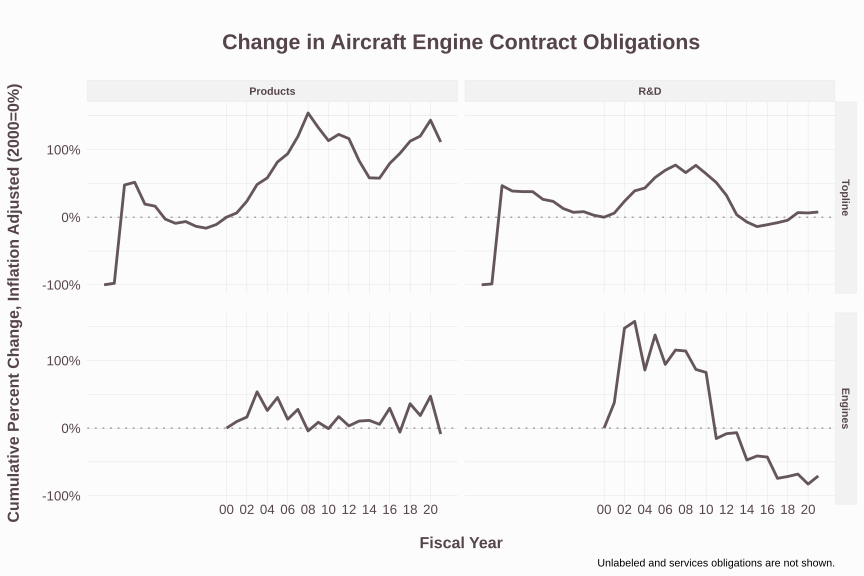

Source data for this figure (header and first rows):
Fiscal_Year, SimpleArea, type, Action_Obligation_OMB23_GDP21, Action_Obligation_OMB23_GDP21.lagged, amount_change, Action_Obligation_OMB23_GDP21.2000, baseline_change, amount_percent_change, baseline_percent_change, .group
1988, Products, Topline, 6261317, 0, 0, 30078716039, -30072454722, NA, -0.9998, 1
1988, R&D, Topline, 1508690, 0, 0, 8643494891, -8641986201, NA, -0.9998, 2
1989, Products, Topline, 1130041401, 6261317, 631017871, 51076351955, -49946310554, 100.8, -0.9779, 3
1989, R&D, Topline, 196782288, 1508690, 164950672, 15237861911, -15041079623, 109.3, -0.9871, 4
1990, Products, Topline, 134503039092, 1130041401, 74254047548, 91081794136, 43421244956, 65.71, 0.4767, 5
1990, R&D, Topline, 39599347886, 196782288, 17645815147, 26993630141, 12605717745, 89.67, 0.467, 6
1991, Products, Topline, 138157365630, 134503039092, 3654326538, 91081794136, 47075571494, 0.02717, 0.5168, 7
1991, R&D, Topline, 37438411994, 39599347886, -2160935892, 26993630141, 10444781853, -0.05457, 0.3869, 8
1992, Products, Topline, 108737399522, 138157365630, -29419966108, 91081794136, 17655605386, -0.2129, 0.1938, 9
1992, R&D, Topline, 37217289643, 37438411994, -221122351, 26993630141, 10223659502, -0.005906, 0.3787, 10
1993, Products, Topline, 105978521044, 108737399522, -2758878479, 91081794136, 14896726907, -0.02537, 0.1636, 11
1993, R&D, Topline, 37194552187, 37217289643, -22737456, 26993630141, 10200922046, -0.0006109, 0.3779, 12
1994, Products, Topline, 88965525503, 105978521044, -17286153017, 91610335099, -2645116860, -0.1631, -0.02887, 13
1994, R&D, Topline, 36894358472, 37194552187, -976525575, 29170270779, 7724087694, -0.02625, 0.2648, 14
1995, Products, Topline, 83341100081, 88965525503, -5624425422, 91610335099, -8276374102, -0.06322, -0.09034, 15
1995, R&D, Topline, 36013971129, 36894358472, -880387343, 29170270779, 6843700350, -0.02386, 0.2346, 16
1996, Products, Topline, 85732580086, 83341100081, 2391480005, 91610335099, -5877906125, 0.0287, -0.06416, 17
1996, R&D, Topline, 32912896851, 36013971129, -3101074278, 29170270779, 3742626073, -0.08611, 0.1283, 18
1997, Products, Topline, 79287986560, 85732580086, -6447333187, 91610962291, -12323859267, -0.0752, -0.1345, 19
1997, R&D, Topline, 31273870262, 32912896851, -1639026589, 29170270779, 2103599484, -0.0498, 0.07211, 20
1998, Products, Topline, 76747210234, 79287986560, -2540776327, 91610962291, -14865181377, -0.03204, -0.1623, 21
1998, R&D, Topline, 31561941019, 31273870262, 288070756, 29170270779, 2391670240, 0.009211, 0.08199, 22
1999, Products, Topline, 81677021039, 76747210234, 4929810805, 91610962291, -9934671656, 0.06423, -0.1084, 23
1999, R&D, Topline, 30021048733, 31561941019, -1540892286, 29170270779, 850777954, -0.04882, 0.02917, 24
2000, Products, Engines, 5313394394, 0, 0, 5313394394, 0, NA, 0, 25
2000, Products, Topline, 91610962291, 81676290635, 9934671656, 91610962291, 0, 0.1216, 0, 25
2000, R&D, Engines, 787820642, 0, 0, 787820642, 0, NA, 0, 26
2000, R&D, Topline, 29170270779, 30021048733, -850777954, 29170270779, 0, -0.02834, 0, 26
2001, Products, Engines, 5829844859, 5313394394, 515138638, 5313394394, 515138638, 0.09695, 0.09695, 27
2001, Products, Topline, 97414568602, 91610962291, 5803210539, 91610962291, 5803210539, 0.06335, 0.06335, 27
2001, R&D, Engines, 1084037899, 787820642, 296217257, 787820642, 296217257, 0.376, 0.376, 28
2001, R&D, Topline, 30936358277, 29170270779, 1766087498, 29170270779, 1766087498, 0.06054, 0.06054, 28
2002, Products, Engines, 6184663729, 5829844859, 354818870, 5313394394, 869043877, 0.06086, 0.1636, 29
2002, Products, Topline, 113339595371, 97414568602, 15925026769, 91610962291, 21728488595, 0.1635, 0.2372, 29
2002, R&D, Engines, 1952748513, 1084037899, 868710614, 787820642, 1164927871, 0.8014, 1.479, 30
2002, R&D, Topline, 36047949019, 30936358277, 5111590742, 29170270779, 6877678241, 0.1652, 0.2358, 30
2003, Products, Engines, 8165583268, 6184663729, 1980919539, 5313394394, 2851669403, 0.3203, 0.5367, 31
2003, Products, Topline, 135957344177, 113339450886, 22617893291, 91610962291, 44346381886, 0.1996, 0.4841, 31
2003, R&D, Engines, 2031802010, 1952748513, 79053496, 787820642, 1243981367, 0.04048, 1.579, 32
2003, R&D, Topline, 40538409677, 36047949019, 4490460658, 29170270779, 11368138899, 0.1246, 0.3897, 32
2004, Products, Engines, 6703076854, 8165583268, -1462506415, 5313394394, 1387754732, -0.1791, 0.2612, 33
2004, Products, Topline, 144933584301, 135957344177, 8975385795, 91610962291, 53321767681, 0.06602, 0.582, 33
2004, R&D, Engines, 1465479870, 2031802010, -566638496, 787820642, 677342872, -0.2789, 0.8598, 34
2004, R&D, Topline, 41780101664, 40538409677, 1241691986, 29170270779, 12609830885, 0.03063, 0.4323, 34
2005, Products, Engines, 7746151751, 6703076854, 1043074897, 5313394394, 2406658423, 0.1556, 0.4529, 35
2005, Products, Topline, 166506516852, 144933584301, 21572932551, 91610962291, 74892635041, 0.1488, 0.8175, 35
2005, R&D, Engines, 1873253195, 1465163514, 408089681, 787820642, 1085432552, 0.2785, 1.378, 36
2005, R&D, Topline, 46298844077, 41780101664, 4518742413, 29170270779, 17128573298, 0.1082, 0.5872, 36
2006, Products, Engines, 6016164883, 7746151751, -1729986868, 5313394394, 694720410, -0.2233, 0.1307, 37
2006, Products, Topline, 177636426535, 166506516852, 11129909683, 91610962291, 86023865841, 0.06684, 0.939, 37
2006, R&D, Engines, 1530618081, 1873253195, -342635114, 787820642, 742797439, -0.1829, 0.9429, 38
2006, R&D, Topline, 49432048449, 46298844077, 3133204372, 29170270779, 20261777670, 0.06767, 0.6946, 38
2007, Products, Engines, 6800816181, 6016164883, 784651298, 5313394394, 1471985750, 0.1304, 0.277, 39
2007, Products, Topline, 201003077277, 177636426535, 23366650743, 91610962291, 109391199464, 0.1315, 1.194, 39
2007, R&D, Engines, 1697618392, 1530618081, 166949148, 787820642, 909746586, 0.1091, 1.155, 40
2007, R&D, Topline, 51671030264, 49432048449, 2238981815, 29170270779, 22500759486, 0.04529, 0.7714, 40
2008, Products, Engines, 5115332336, 6800816181, -1685483845, 5313394394, -220344133, -0.2478, -0.04147, 41
2008, Products, Topline, 232853520852, 201003077277, 31850443575, 91610962291, 141239796397, 0.1585, 1.542, 41
2008, R&D, Engines, 1686888871, 1697567229, -10678358, 787820642, 899068228, -0.00629, 1.141, 42
2008, R&D, Topline, 48432622794, 51671030264, -3238407471, 29170270779, 19262352015, -0.06267, 0.6603, 42
... 52 more rows
